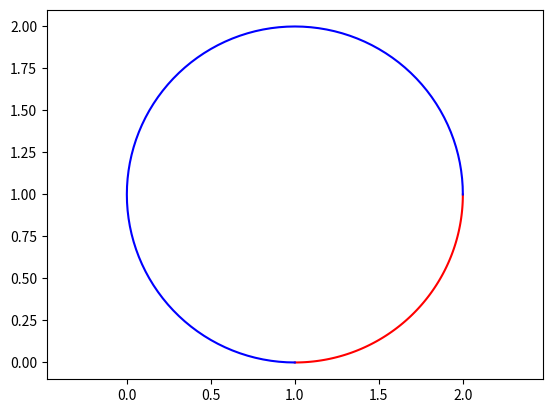

Write the Python code that produced this figure.
import matplotlib.pyplot as plt
import numpy as np
import sys
sys.path.append('C:/Userslbylzk/Documents/BaiduSyncdisk/Flowers')


class Draw_Arc:

    # point1 = [0, 0]
    # point2 = [0, 0]
    # center = [0, 0]

    # def __init__(self) -> None:
    #     point1 = [0, 0]
    #     point2 = [0, 0]
    #     center = [0, 0]

    """"""
    # 从point1到point2的圆弧
    """"""

# 顺时针
    @classmethod
    def arc(cls, center, point1, point2, color='b'):
        # 计算端点到圆心的向量
        vector1 = np.array(point1) - np.array(center)
        vector2 = np.array(point2) - np.array(center)

        # 计算向量的模长
        r1 = np.linalg.norm(vector1)
        r2 = np.linalg.norm(vector2)

        # 计算向量之间的夹角
        theta1 = np.arctan2(vector1[1], vector1[0])
        theta2 = np.arctan2(vector2[1], vector2[0])

        # 确保 theta2 > theta1
        if theta1 < theta2:
            theta1 += 2 * np.pi

        # 计算圆弧上的点
        t = np.linspace(theta1, theta2, 100)
        x = center[0] + r1 * np.cos(t)
        y = center[1] + r1 * np.sin(t)

        # X,Y轴等长
        plt.axis('equal')
        # 绘制圆弧
        plt.plot(x, y, color)

# 逆时针
    @classmethod
    def arc_inverse(cls, center, point1, point2, color='b'):
        # 计算端点到圆心的向量
        vector1 = np.array(point1) - np.array(center)
        vector2 = np.array(point2) - np.array(center)

        # 计算向量的模长
        r1 = np.linalg.norm(vector1)
        r2 = np.linalg.norm(vector2)

        # 计算向量之间的夹角
        theta1 = np.arctan2(vector1[1], vector1[0])
        theta2 = np.arctan2(vector2[1], vector2[0])

        # 确保 theta2 > theta1
        if theta2 < theta1:
            theta2 += 2 * np.pi

        # 计算圆弧上的点
        t = np.linspace(theta1, theta2, 100)
        x = center[0] + r1 * np.cos(t)
        y = center[1] + r1 * np.sin(t)

        # X,Y轴等长
        plt.axis('equal')
        # 绘制圆弧
        plt.plot(x, y, color)

    """通过角度画圆弧
    """
# 角度画弧
    @classmethod
    def arc_degree(cls, center, radius, angle1, angle2, color='b'):
        angle = np.linspace(angle1, angle2, 1000)
        x = center[0] + radius * np.cos(angle)
        y = center[1] + radius * np.sin(angle)
        plt.axis('equal')
        plt.plot(x, y, color)


Draw_Arc.arc((1, 1), (2, 1), (1, 0), 'r')
Draw_Arc.arc((1, 1), (1, 0), (2, 1))
plt.show()
